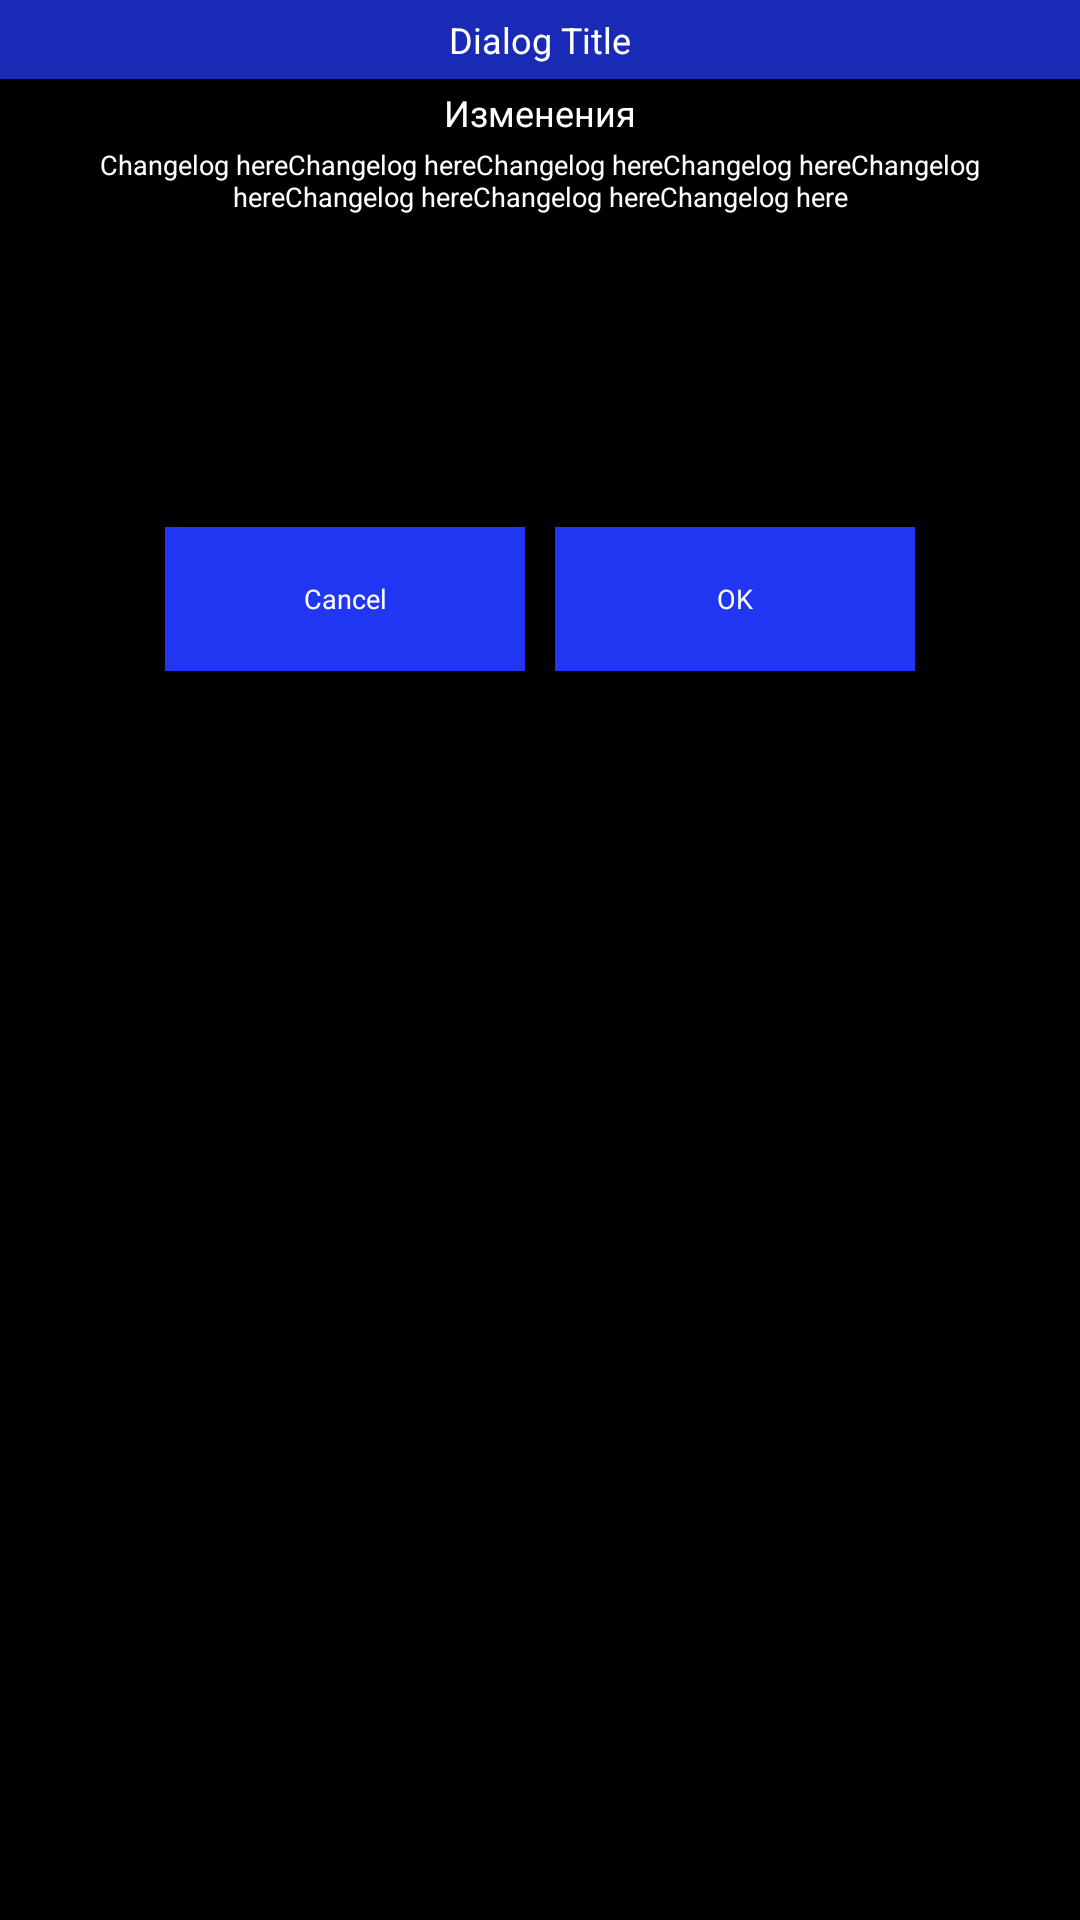

Here is an Android app screen rendered from its layout file. Give the layout XML and the strings, colors and styles it references.
<!-- AndroidManifest.xml: application theme BlueDeepTheme -->
<!-- res/layout/ota_download_dialog.xml -->
<?xml version="1.0" encoding="utf-8"?>
<RelativeLayout xmlns:android="http://schemas.android.com/apk/res/android"
    android:orientation="vertical"
    android:layout_width="wrap_content"
    android:layout_height="wrap_content"
    android:background="?attr/backgroundColor">

    <LinearLayout
        android:layout_width="match_parent"
        android:layout_height="wrap_content"
        android:orientation="vertical">

        <TextView
            android:id="@+id/dialog_title"
            android:layout_width="match_parent"
            android:layout_height="wrap_content"
            android:paddingBottom="5dp"
            android:paddingTop="5dp"
            android:background="?attr/colorPrimaryDark"
            android:gravity="center"
            android:text="Dialog Title"
            android:textColor="@color/text_white"
            android:textSize="@dimen/textSizeGlobal" />


        <LinearLayout
            android:layout_width="wrap_content"
            android:layout_height="wrap_content"
            android:orientation="vertical"
            android:layout_gravity="center">
            <ProgressBar
                android:id="@+id/download_dlg_progress_bar"
                style="@android:style/Widget.DeviceDefault.ProgressBar.Horizontal"
                android:layout_width="220dp"
                android:layout_height="20dp"
                android:progress="10"
                android:progressTint="?attr/colorPrimaryDark"
                android:textColor="@color/text_color"
                android:visibility="gone"/>

            <TextView
                android:id="@+id/download_dlg_status"
                android:layout_width="match_parent"
                android:layout_height="wrap_content"
                android:layout_marginTop="3dip"
                android:gravity="center"
                android:layout_gravity="center"
                android:textColor="@color/text_color"
                android:textSize="@dimen/secondTextSizeGlobal"
                android:visibility="gone"
                android:text="4faslkjf92304932" />
        </LinearLayout>

        <TextView
            android:layout_width="wrap_content"
            android:layout_height="wrap_content"
            android:layout_marginTop="3dip"
            android:layout_gravity="center"
            android:gravity="center"
            android:text="Изменения"
            android:textColor="?attr/textColor"
            android:textSize="@dimen/textSizeGlobal"/>


        <ScrollView
            android:layout_width="match_parent"
            android:layout_height="130dp">
            <LinearLayout
                android:layout_width="match_parent"
                android:layout_height="wrap_content"
                android:orientation="vertical"
                android:paddingStart="30dp"
                android:paddingEnd="30dp">
                <TextView
                    android:id="@+id/download_dlg_changelog"
                    android:layout_width="wrap_content"
                    android:layout_height="wrap_content"
                    android:layout_marginTop="3dip"
                    android:gravity="center"
                    android:text="Changelog hereChangelog hereChangelog hereChangelog hereChangelog hereChangelog hereChangelog hereChangelog here"
                    android:textColor="?attr/textColor"
                    android:textSize="@dimen/secondTextSizeGlobal"/>

            </LinearLayout>

        </ScrollView>

        <LinearLayout
            android:layout_width="match_parent"
            android:layout_height="wrap_content"
            android:gravity="center_horizontal"
            android:layout_marginBottom="5dp"
            android:orientation="horizontal">

            <Button
                android:id="@+id/dcancel_button"
                android:layout_width="120dp"
                android:layout_height="wrap_content"
                android:background="?attr/colorPrimary"
                android:layout_marginStart="5dp"
                android:layout_marginEnd="5dp"
                android:paddingTop="10dp"
                android:paddingBottom="10dp"
                android:text="Cancel"
                android:textSize="@dimen/secondTextSizeGlobal"
                android:textColor="@color/text_white"/>

            <Button
                android:id="@+id/dok_button"
                android:layout_width="120dp"
                android:layout_height="wrap_content"
                android:background="?attr/colorPrimary"
                android:layout_marginStart="5dp"
                android:layout_marginEnd="5dp"
                android:paddingTop="10dp"
                android:paddingBottom="10dp"
                android:text="OK"
                android:textSize="@dimen/secondTextSizeGlobal"
                android:textColor="@color/text_white"/>
        </LinearLayout>
    </LinearLayout>
</RelativeLayout>
<!-- resources referenced by this layout -->
<resources>
  <color name="text_color">#FFFFFF</color>
  <color name="text_white">#FFF</color>
  <dimen name="secondTextSizeGlobal">9sp</dimen>
  <dimen name="textSizeGlobal">12sp</dimen>
  <style name="BlueDeepTheme" parent="AppTheme">
          <item name="colorPrimary">@color/blue_accent</item>
          <item name="textColorDark">@color/text_highlight</item>
          <item name="colorPrimaryDark">@color/blue_accent_dark</item>
      </style>
  <style name="AppTheme" parent="@android:style/Theme.Holo.NoActionBar">
          <item name="android:alertDialogTheme">@style/YourAlertDialogTheme</item>
          <item name="android:windowBackground">?backgroundColor</item>
          <item name="android:windowNoTitle">true</item>
          <item name="android:windowActionBar">false</item>
          <item name="android:windowFullscreen">true</item>
          <item name="android:windowContentOverlay">@null</item>
          <item name="backgroundColor">@color/backgroundColorDark</item>
          <item name="backgroundColorDark">@color/backgroundColorDarkSecond</item>
          <item name="background">@color/background</item>
          <item name="textColor">@color/text_color</item>
          <item name="textColorDark">@color/text_highlight</item>
          <item name="colorPrimary">@color/accent_color</item>
          <item name="colorPrimaryDark">@color/accent_color_dark</item>
      </style>
  <color name="blue_accent">#2036F3</color>
  <color name="text_highlight">#B9C7E0</color>
  <color name="blue_accent_dark">#192AB6</color>
  <style name="YourAlertDialogTheme">
          <item name="android:windowBackground">@android:color/black</item>
          <item name="android:background">@color/background</item>
          <item name="android:textColor">@color/text_color</item>
          <item name="android:textColorPrimary">@color/text_color</item>
          <item name="android:textColorAlertDialogListItem">@color/text_color</item>
          <item name="android:textColorHint">@color/text_color</item>
          <item name="android:textColorSecondary">@color/text_color</item>
          <item name="android:actionMenuTextColor">@color/text_color</item>
          <item name="android:colorAccent">@color/accent_color</item>
          <item name="android:windowContentOverlay">@null</item>
          <item name="android:windowIsFloating">true</item>
          <item name="android:windowAnimationStyle">@android:style/Animation.Dialog</item>
          <item name="android:windowMinWidthMajor">@android:dimen/dialog_min_width_major</item>
          <item name="android:windowMinWidthMinor">@android:dimen/dialog_min_width_minor</item>
      </style>
  <color name="backgroundColorDark">#000</color>
  <color name="backgroundColorDarkSecond">#0E0E0E</color>
  <color name="background">#000000</color>
  <color name="accent_color">#fd7014</color>
  <color name="accent_color_dark">#C75810</color>
</resources>
